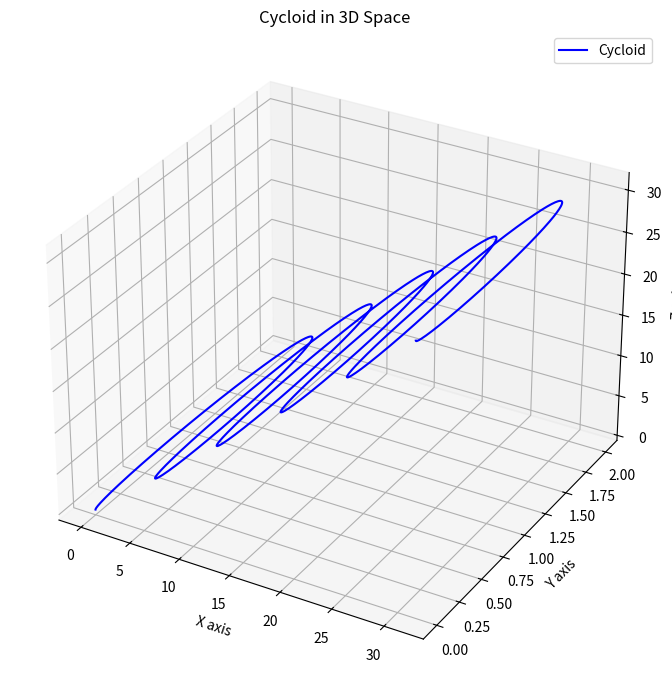

Python code for this plot:
import numpy as np
import matplotlib.pyplot as plt
from mpl_toolkits.mplot3d import Axes3D

# 设置参数
t = np.linspace(0, 10 * np.pi, 1000) # 时间参数

# 摆线（Cycloid）
x_cycloid = t - np.sin(t)
y_cycloid = 1 - np.cos(t)
z_cycloid = t

# 创建图形对象
fig = plt.figure(figsize=(7, 7))

# 绘制摆线
ax = fig.add_subplot(111, projection='3d')
ax.plot(x_cycloid, y_cycloid, z_cycloid, label='Cycloid', color='blue')

# 设置坐标轴标签
ax.set_xlabel('X axis')
ax.set_ylabel('Y axis')
ax.set_zlabel('Z axis')

# 显示图例
ax.legend()

# 设置图表标题
ax.set_title('Cycloid in 3D Space')

# 调整布局并显示图表
plt.tight_layout()
plt.show()
